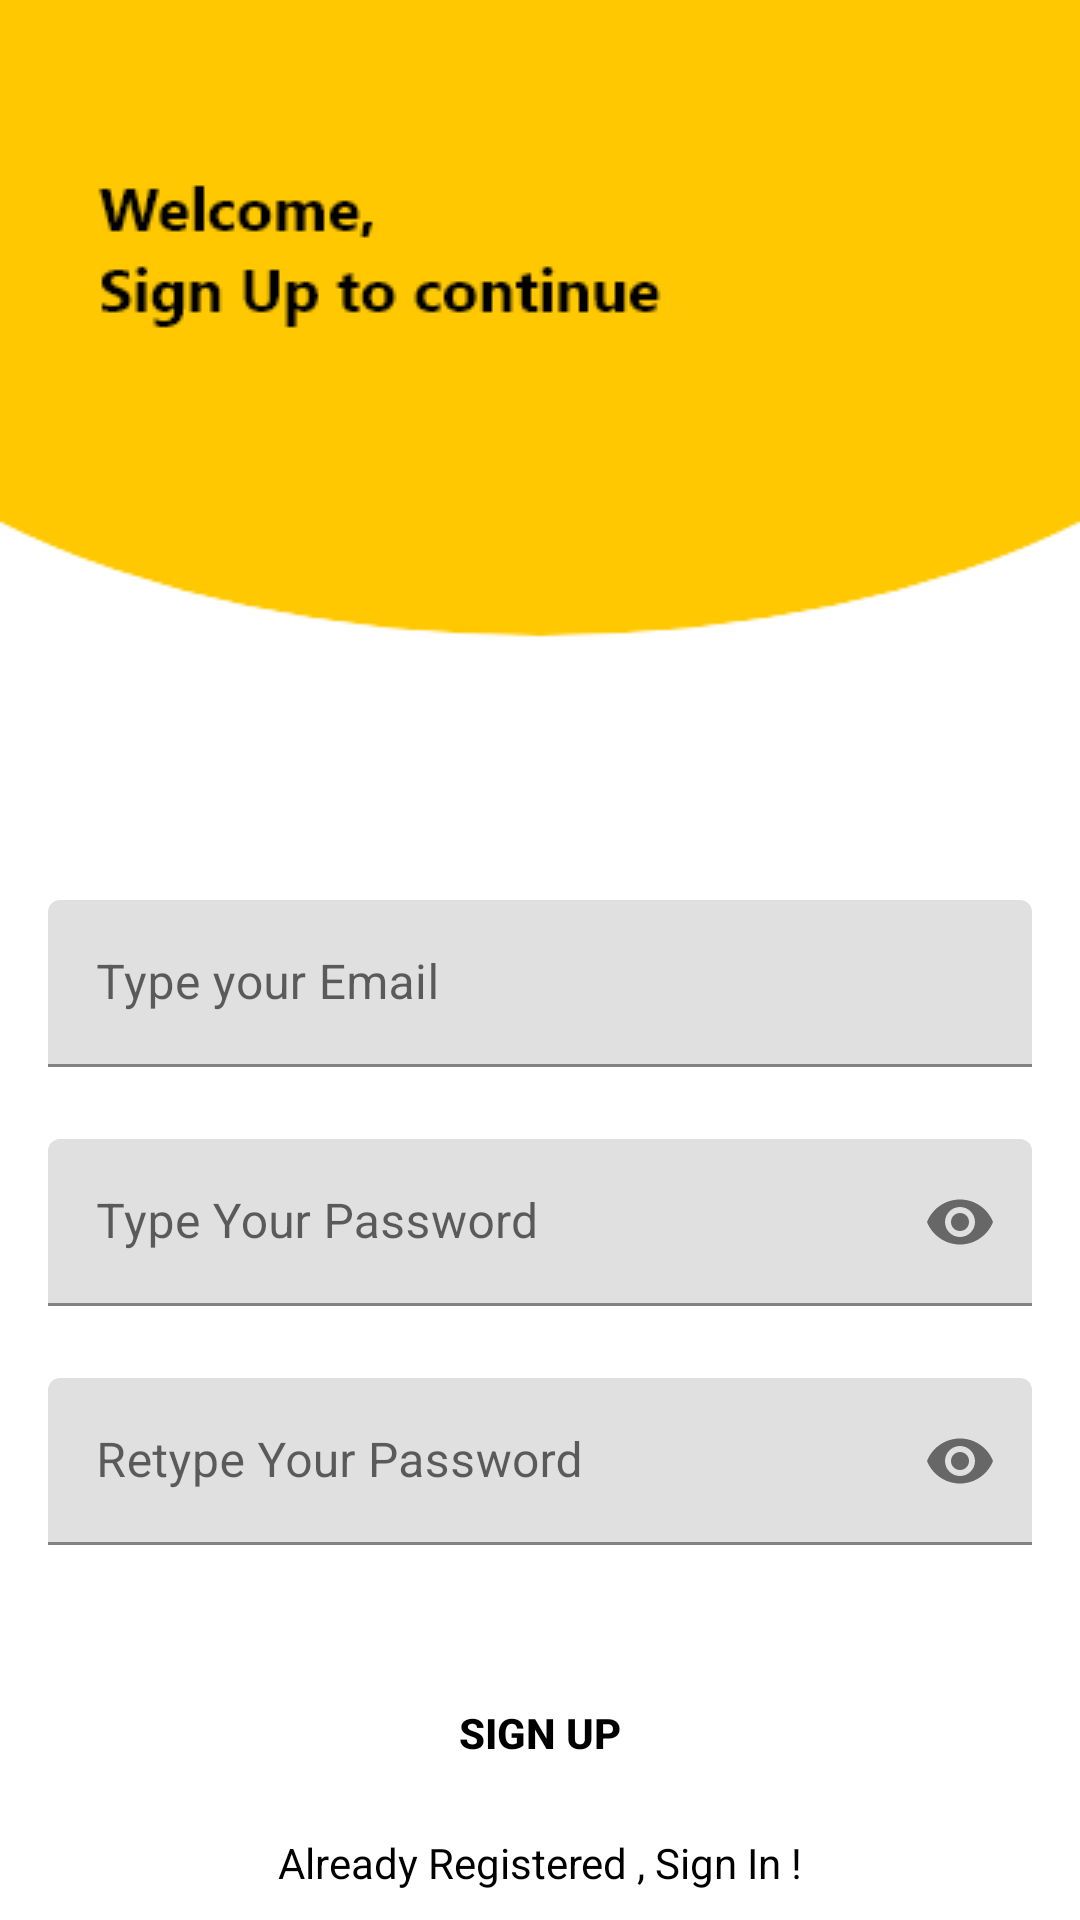

Here is an Android app screen rendered from its layout file. Give the layout XML and the strings, colors and styles it references.
<!-- AndroidManifest.xml: application theme Theme.Dishcovery -->
<!-- res/layout/activity_sign_up.xml -->
<?xml version="1.0" encoding="utf-8"?>
<androidx.constraintlayout.widget.ConstraintLayout xmlns:android="http://schemas.android.com/apk/res/android"
    xmlns:app="http://schemas.android.com/apk/res-auto"
    xmlns:tools="http://schemas.android.com/tools"
    android:layout_width="match_parent"
    android:layout_height="match_parent"
    android:background="@drawable/signupscreen"
    tools:context=".SignUpActivity">


    <com.google.android.material.textfield.TextInputLayout
        android:id="@+id/emailLayout"
        android:layout_width="match_parent"
        android:layout_height="wrap_content"
        android:layout_marginHorizontal="16dp"
        android:layout_marginTop="300dp"
        app:boxStrokeColor="@color/yellow"
        app:hintTextColor="@color/yellow"
        app:layout_constraintEnd_toEndOf="parent"
        app:layout_constraintHorizontal_bias="0.5"
        app:layout_constraintStart_toStartOf="parent"
        app:layout_constraintTop_toTopOf="parent">

        <com.google.android.material.textfield.TextInputEditText
            android:id="@+id/emailEt"
            android:layout_width="match_parent"
            android:layout_height="wrap_content"
            android:hint="Type your Email"
            android:inputType="textEmailAddress"
            tools:ignore="HardcodedText,TextContrastCheck,VisualLintTextFieldSize" />
    </com.google.android.material.textfield.TextInputLayout>

    <com.google.android.material.textfield.TextInputLayout
        android:id="@+id/passwordLayout"
        android:layout_width="match_parent"
        android:layout_height="wrap_content"
        android:layout_marginHorizontal="16dp"
        android:layout_marginTop="24dp"
        app:boxStrokeColor="@color/yellow"
        app:hintTextColor="@color/yellow"
        app:layout_constraintEnd_toEndOf="parent"
        app:layout_constraintHorizontal_bias="0.5"
        app:layout_constraintStart_toStartOf="parent"
        app:layout_constraintTop_toBottomOf="@id/emailLayout"
        app:passwordToggleEnabled="true">

        <com.google.android.material.textfield.TextInputEditText
            android:id="@+id/passET"
            android:layout_width="match_parent"
            android:layout_height="wrap_content"
            android:hint="Type Your Password"
            android:inputType="textPassword"
            tools:ignore="HardcodedText,TextContrastCheck,VisualLintTextFieldSize" />
    </com.google.android.material.textfield.TextInputLayout>

    <com.google.android.material.textfield.TextInputLayout
        android:id="@+id/confirmPasswordLayout"
        android:layout_width="match_parent"
        android:layout_height="wrap_content"
        android:layout_marginHorizontal="16dp"
        android:layout_marginTop="24dp"
        app:boxStrokeColor="@color/yellow"
        app:hintTextColor="@color/yellow"
        app:layout_constraintEnd_toEndOf="parent"
        app:layout_constraintHorizontal_bias="0.5"
        app:layout_constraintStart_toStartOf="parent"
        app:layout_constraintTop_toBottomOf="@id/passwordLayout"
        app:passwordToggleEnabled="true">

        <com.google.android.material.textfield.TextInputEditText
            android:id="@+id/confirmPassEt"
            android:layout_width="match_parent"
            android:layout_height="wrap_content"
            android:hint="Retype Your Password"
            android:inputType="textPassword"
            tools:ignore="HardcodedText,TextContrastCheck,VisualLintTextFieldSize" />
    </com.google.android.material.textfield.TextInputLayout>

    <androidx.appcompat.widget.AppCompatButton
        android:id="@+id/button"
        android:layout_width="0dp"
        android:layout_height="wrap_content"
        android:layout_marginHorizontal="16dp"
        android:background="@color/yellow"
        android:text="Sign Up"
        android:textColor="@color/black"
        android:textStyle="bold"
        app:layout_constraintBottom_toBottomOf="parent"
        app:layout_constraintEnd_toEndOf="parent"
        app:layout_constraintHorizontal_bias="0.5"
        app:layout_constraintStart_toStartOf="parent"
        app:layout_constraintTop_toBottomOf="@+id/confirmPasswordLayout"
        tools:ignore="HardcodedText,VisualLintButtonSize" />
    <TextView
        android:id="@+id/textView"
        android:layout_width="wrap_content"
        android:layout_height="wrap_content"
        android:textColor="@color/black"
        android:text="Already Registered , Sign In !"
        app:layout_constraintBottom_toBottomOf="parent"
        app:layout_constraintEnd_toEndOf="parent"
        app:layout_constraintHorizontal_bias="0.5"
        app:layout_constraintStart_toStartOf="parent"
        app:layout_constraintTop_toBottomOf="@+id/button"
        tools:ignore="HardcodedText" />
</androidx.constraintlayout.widget.ConstraintLayout>
<!-- resources referenced by this layout -->
<resources>
  <!-- drawable signupscreen: png bitmap (drawable, 7124 bytes) -->
  <style name="Theme.Dishcovery" parent="Theme.MaterialComponents.DayNight.DarkActionBar">
          
          <item name="colorPrimary">@color/purple_500</item>
          <item name="colorPrimaryVariant">@color/purple_700</item>
          <item name="colorOnPrimary">@color/white</item>
          
          <item name="colorSecondary">@color/teal_200</item>
          <item name="colorSecondaryVariant">@color/teal_700</item>
          <item name="colorOnSecondary">@color/black</item>
          
          <item name="android:statusBarColor">?attr/colorPrimaryVariant</item>
          
      </style>
  <!-- not gathered from this repository: default colours our renderer supplied (Android Studio template values) -->
  <color name="purple_500">#FF6200EE</color>
  <color name="purple_700">#FF3700B3</color>
  <color name="teal_200">#FF03DAC5</color>
  <color name="teal_700">#FF018786</color>
  <color name="black">#FF000000</color>
  <color name="white">#FFFFFFFF</color>
</resources>
